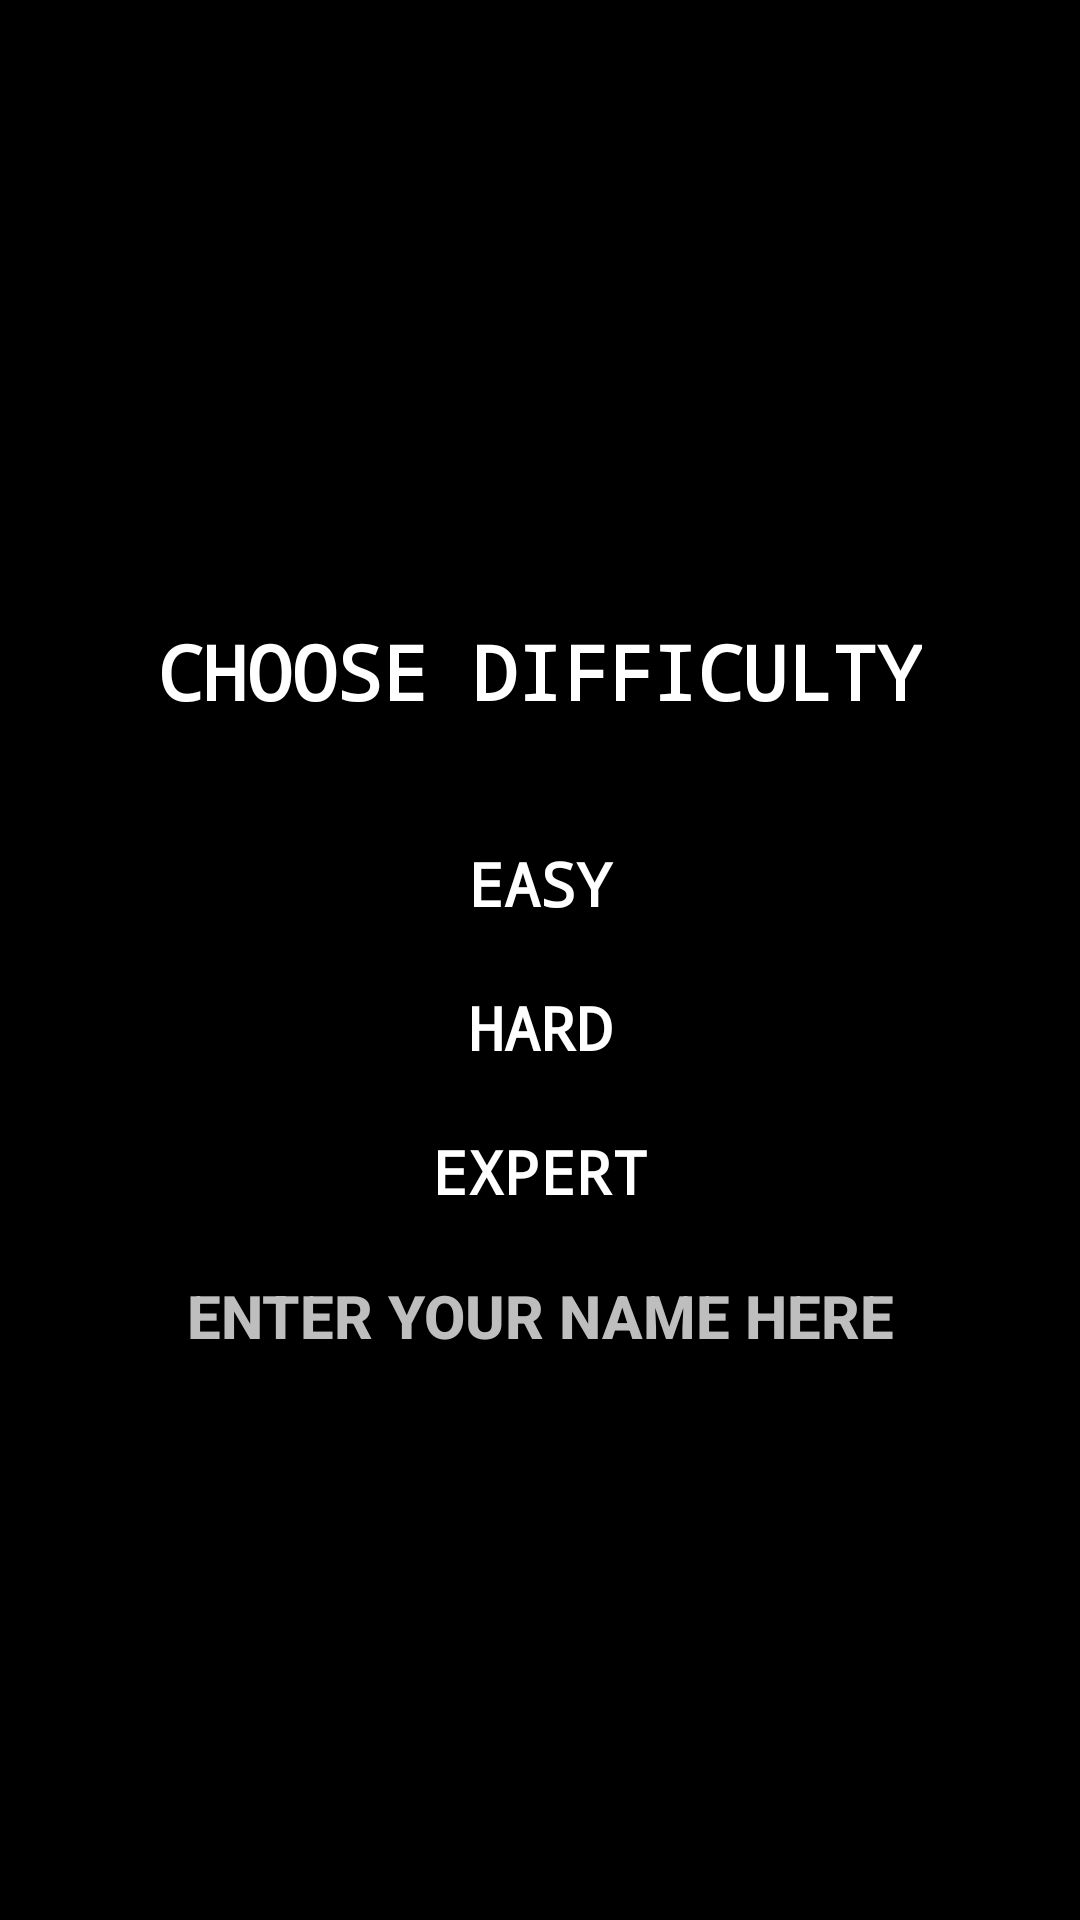

Layout XML and referenced resources for this Android screen:
<!-- AndroidManifest.xml: application theme android:Theme.NoTitleBar.Fullscreen -->
<!-- res/layout/activity_difficulty.xml -->
<?xml version="1.0" encoding="utf-8"?>
<RelativeLayout xmlns:android="http://schemas.android.com/apk/res/android"
    xmlns:app="http://schemas.android.com/apk/res-auto"
    xmlns:tools="http://schemas.android.com/tools"
    android:layout_width="match_parent"
    android:layout_height="match_parent"
    tools:context=".Difficulty"
    android:background="@drawable/background" >

    <LinearLayout
        android:id="@+id/btn_continer"
        android:layout_width="match_parent"
        android:layout_height="match_parent"
        android:gravity="center_horizontal|center"
        android:orientation="vertical">

        <TextView
            android:id="@+id/choose_diff"
            android:layout_width="wrap_content"
            android:layout_height="wrap_content"
            android:fontFamily="monospace"
            android:text="CHOOSE DIFFICULTY"
            android:textStyle="bold"
            android:layout_gravity="top|center"
            android:padding="30dp"
            android:textColor="#FFFFFF"
            android:textSize="25dp"/>

        <Button
            android:fontFamily="monospace"
            style="@style/Widget.AppCompat.Button.Borderless.Colored"
            android:id="@+id/easy_btn"
            android:layout_width="wrap_content"
            android:layout_height="wrap_content"
            android:text="@string/easy"
            android:textStyle="bold"
            android:textColor="#FFFFFF"
            android:gravity="center"
            android:textSize="20dp" />

        <Button
            android:fontFamily="monospace"
            style="@style/Widget.AppCompat.Button.Borderless.Colored"
            android:id="@+id/hard_btn"
            android:layout_width="wrap_content"
            android:layout_height="wrap_content"
            android:text="@string/hard"
            android:textStyle="bold"
            android:textColor="#FFFFFF"
            android:gravity="center"
            android:textSize="20dp" />

        <Button
            android:fontFamily="monospace"
            style="@style/Widget.AppCompat.Button.Borderless.Colored"
            android:id="@+id/expert_btn"
            android:layout_width="wrap_content"
            android:layout_height="wrap_content"
            android:text="@string/expert"
            android:textStyle="bold"
            android:textColor="#FFFFFF"
            android:gravity="center"
            android:textSize="20dp" />


        <EditText
            android:id="@+id/player_name"
            android:layout_width="match_parent"
            android:layout_height="wrap_content"
            style="@style/Widget.AppCompat.Button.Borderless.Colored"
            android:inputType="text"
            android:hint="ENTER YOUR NAME HERE"
            android:textColorHint="@android:color/secondary_text_dark_nodisable"
            android:textStyle="bold"
            android:textColor="#FFFFFF"
            android:textSize="20dp"
            />

    </LinearLayout>

</RelativeLayout>
<!-- resources referenced by this layout -->
<resources>
  <string name="easy">easy</string>
  <string name="expert">expert</string>
  <string name="hard">hard</string>
</resources>
